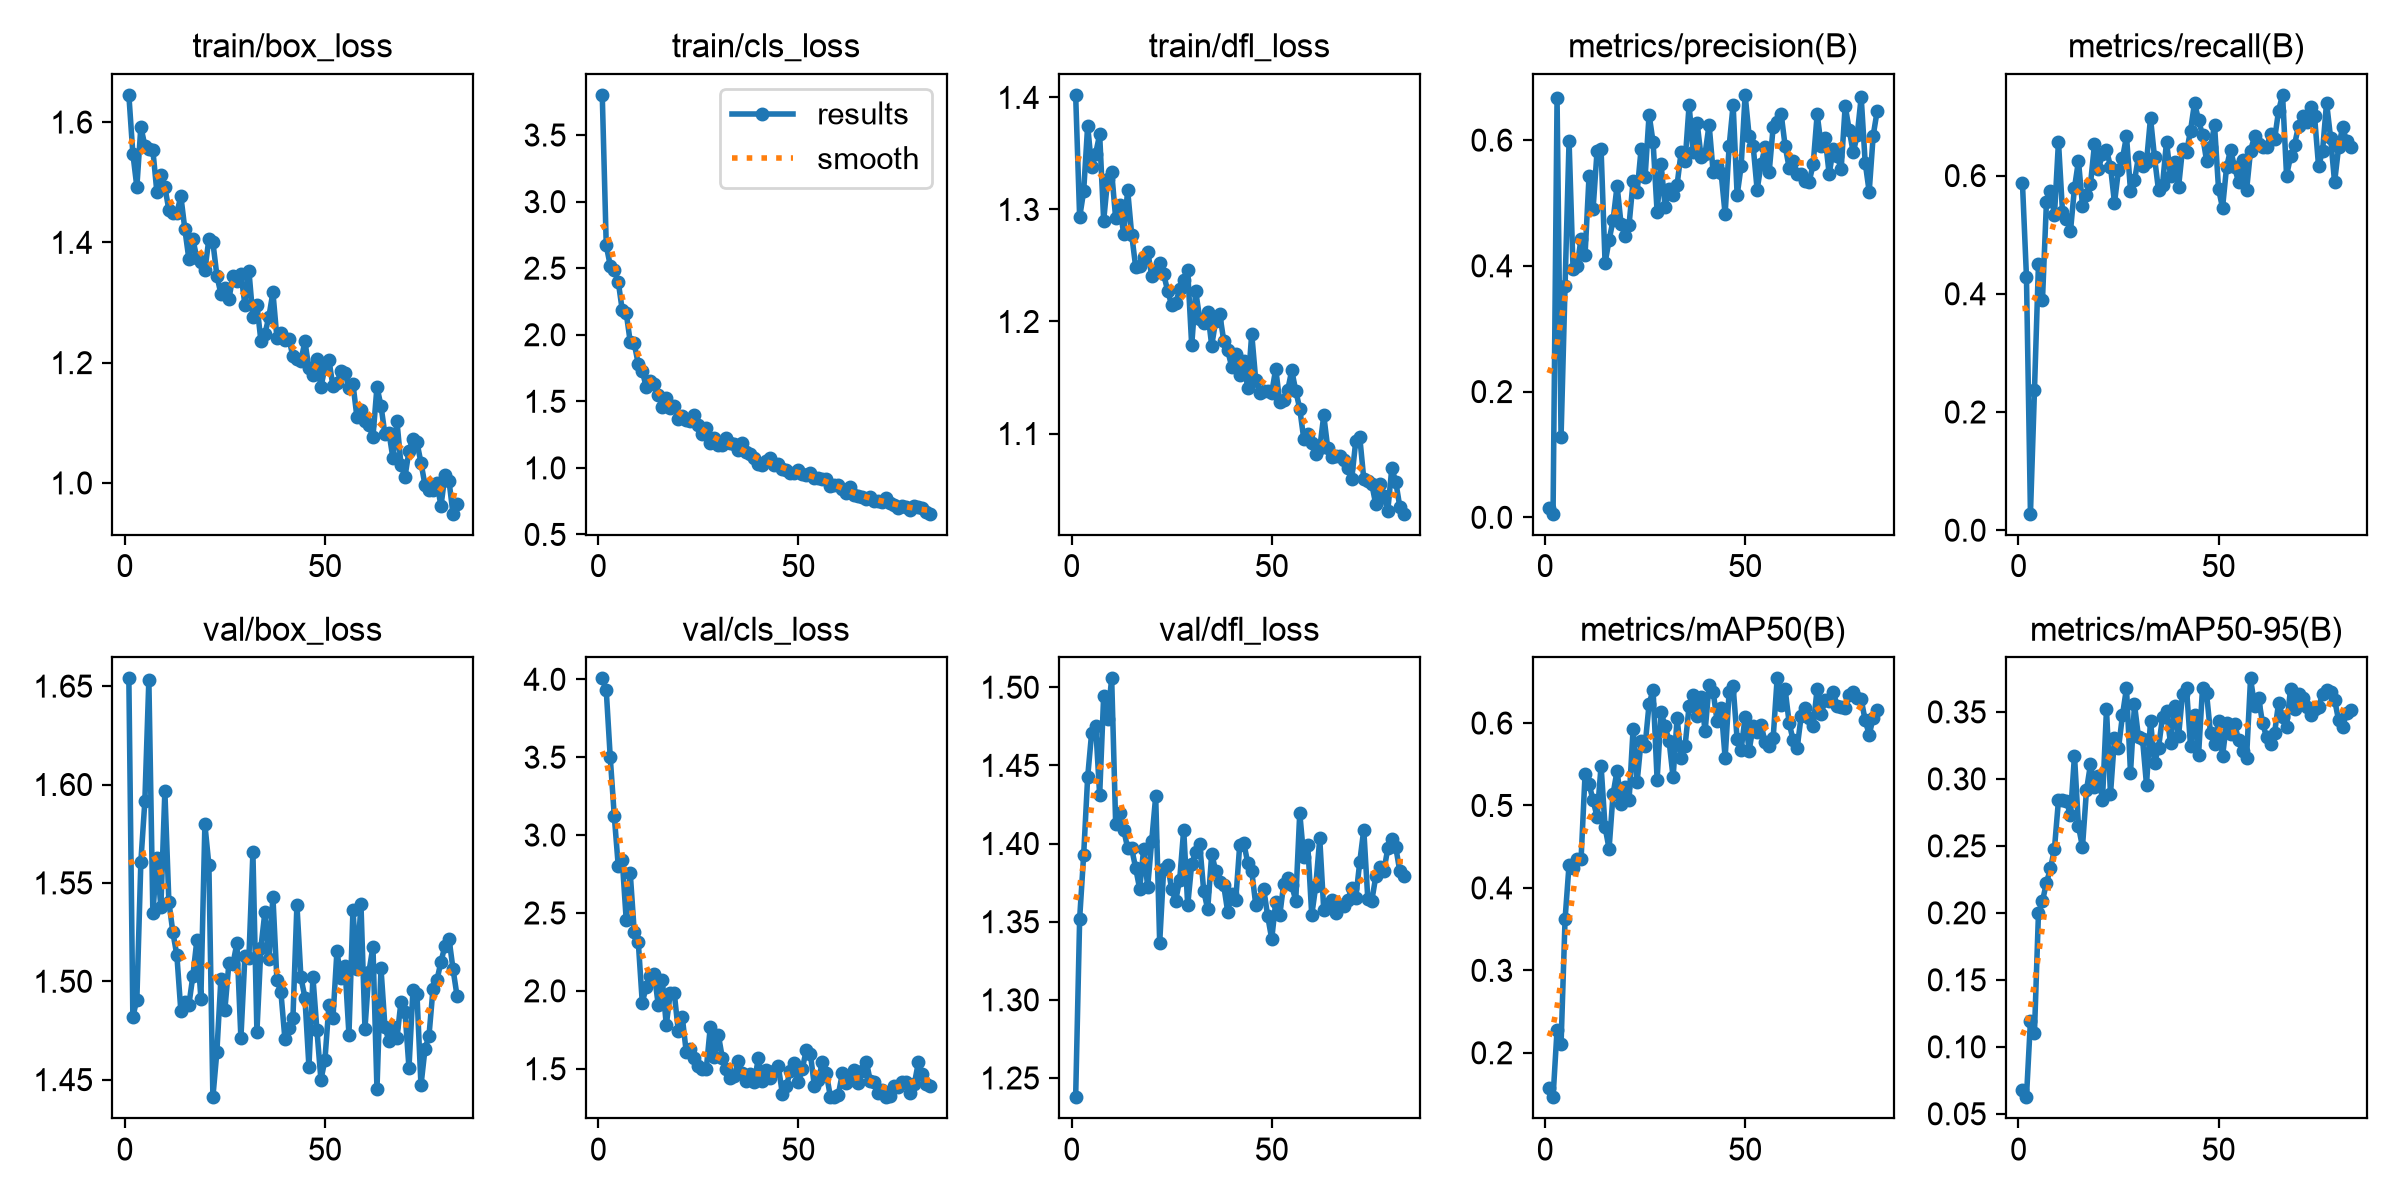

The file beside this chart, header and first rows:
epoch, time, train/box_loss, train/cls_loss, train/dfl_loss, metrics/precision(B), metrics/recall(B), metrics/mAP50(B), metrics/mAP50-95(B), val/box_loss, val/cls_loss, val/dfl_loss, lr/pg0, lr/pg1, lr/pg2
1, 21.55, 1.645, 3.802, 1.402, 0.01484, 0.5871, 0.1569, 0.0681, 1.654, 4.006, 1.238, 0.0003287, 0.0003287, 0.0003287
2, 43.08, 1.548, 2.671, 1.293, 0.00575, 0.4291, 0.1462, 0.06239, 1.482, 3.928, 1.352, 0.000665, 0.000665, 0.000665
3, 64.3, 1.492, 2.519, 1.316, 0.6667, 0.02793, 0.2281, 0.1195, 1.491, 3.498, 1.393, 0.0009945, 0.0009945, 0.0009945
4, 85.66, 1.592, 2.484, 1.375, 0.1278, 0.2364, 0.2104, 0.1105, 1.561, 3.124, 1.442, 0.001317, 0.001317, 0.001317
5, 107.5, 1.561, 2.398, 1.337, 0.3682, 0.4501, 0.3619, 0.1997, 1.592, 2.801, 1.471, 0.001372, 0.001372, 0.001372
6, 130.7, 1.555, 2.184, 1.35, 0.599, 0.3892, 0.4283, 0.2087, 1.653, 2.838, 1.475, 0.001358, 0.001358, 0.001358
7, 152.7, 1.553, 2.162, 1.367, 0.3947, 0.556, 0.4243, 0.2225, 1.535, 2.452, 1.431, 0.001344, 0.001344, 0.001344
8, 173.9, 1.484, 1.944, 1.29, 0.3993, 0.5738, 0.435, 0.2331, 1.563, 2.754, 1.495, 0.00133, 0.00133, 0.00133
9, 194.9, 1.511, 1.935, 1.327, 0.4432, 0.533, 0.4346, 0.2479, 1.538, 2.377, 1.48, 0.001316, 0.001316, 0.001316
10, 216.6, 1.492, 1.779, 1.333, 0.4176, 0.6576, 0.5384, 0.2841, 1.597, 2.315, 1.506, 0.001302, 0.001302, 0.001302
11, 238.5, 1.454, 1.729, 1.292, 0.5434, 0.5392, 0.5263, 0.2842, 1.54, 1.925, 1.412, 0.001288, 0.001288, 0.001288
12, 261.7, 1.448, 1.604, 1.304, 0.4901, 0.5262, 0.5061, 0.2835, 1.525, 2.026, 1.42, 0.001273, 0.001273, 0.001273
13, 285.3, 1.449, 1.652, 1.278, 0.5828, 0.5059, 0.4864, 0.2727, 1.513, 2.097, 1.409, 0.001259, 0.001259, 0.001259
14, 310.4, 1.477, 1.633, 1.317, 0.5857, 0.5791, 0.5482, 0.3174, 1.485, 2.11, 1.397, 0.001245, 0.001245, 0.001245
15, 336.5, 1.422, 1.551, 1.278, 0.4046, 0.625, 0.4738, 0.2646, 1.489, 1.909, 1.397, 0.001231, 0.001231, 0.001231
16, 362.3, 1.372, 1.456, 1.249, 0.4407, 0.5494, 0.4475, 0.2492, 1.488, 2.073, 1.384, 0.001217, 0.001217, 0.001217
17, 387.7, 1.405, 1.528, 1.249, 0.4727, 0.5665, 0.5141, 0.2915, 1.503, 1.78, 1.371, 0.001203, 0.001203, 0.001203
18, 413, 1.374, 1.451, 1.258, 0.5274, 0.5855, 0.5423, 0.3108, 1.521, 1.988, 1.397, 0.001189, 0.001189, 0.001189
19, 438.5, 1.368, 1.462, 1.262, 0.4661, 0.653, 0.502, 0.2938, 1.491, 1.985, 1.372, 0.001174, 0.001174, 0.001174
20, 463.2, 1.354, 1.367, 1.241, 0.4481, 0.6117, 0.5225, 0.3021, 1.58, 1.742, 1.401, 0.00116, 0.00116, 0.00116
21, 489.5, 1.406, 1.391, 1.244, 0.4657, 0.6364, 0.5067, 0.2844, 1.559, 1.831, 1.43, 0.001146, 0.001146, 0.001146
22, 518.3, 1.4, 1.359, 1.252, 0.5342, 0.6433, 0.5926, 0.352, 1.441, 1.605, 1.337, 0.001132, 0.001132, 0.001132
23, 544.5, 1.345, 1.356, 1.242, 0.517, 0.6153, 0.528, 0.2888, 1.464, 1.63, 1.384, 0.001118, 0.001118, 0.001118
24, 571.9, 1.314, 1.399, 1.227, 0.5857, 0.5537, 0.5785, 0.3302, 1.501, 1.572, 1.386, 0.001104, 0.001104, 0.001104
25, 599.3, 1.324, 1.325, 1.215, 0.5412, 0.6096, 0.5725, 0.3227, 1.486, 1.518, 1.371, 0.001089, 0.001089, 0.001089
26, 626.7, 1.305, 1.252, 1.216, 0.6407, 0.6292, 0.6233, 0.3477, 1.509, 1.496, 1.363, 0.001075, 0.001075, 0.001075
27, 654.7, 1.344, 1.298, 1.229, 0.5966, 0.6666, 0.6403, 0.3678, 1.509, 1.499, 1.377, 0.001061, 0.001061, 0.001061
28, 682.6, 1.336, 1.188, 1.237, 0.4857, 0.5746, 0.5313, 0.3045, 1.519, 1.769, 1.409, 0.001047, 0.001047, 0.001047
29, 710.1, 1.348, 1.226, 1.246, 0.5614, 0.5918, 0.6129, 0.3555, 1.471, 1.573, 1.36, 0.001033, 0.001033, 0.001033
30, 737, 1.297, 1.175, 1.179, 0.4942, 0.6321, 0.596, 0.3309, 1.513, 1.719, 1.387, 0.001019, 0.001019, 0.001019
31, 762.9, 1.353, 1.176, 1.227, 0.5224, 0.6164, 0.578, 0.3299, 1.512, 1.57, 1.395, 0.001005, 0.001005, 0.001005
32, 789.7, 1.275, 1.227, 1.202, 0.5128, 0.6229, 0.534, 0.2955, 1.565, 1.496, 1.4, 0.0009904, 0.0009904, 0.0009904
33, 815.6, 1.296, 1.186, 1.199, 0.5289, 0.6977, 0.6064, 0.3433, 1.474, 1.438, 1.37, 0.0009763, 0.0009763, 0.0009763
34, 841.8, 1.236, 1.18, 1.208, 0.5809, 0.6312, 0.5573, 0.3118, 1.517, 1.453, 1.358, 0.0009621, 0.0009621, 0.0009621
35, 868.6, 1.248, 1.131, 1.179, 0.5665, 0.575, 0.5724, 0.3231, 1.535, 1.548, 1.393, 0.000948, 0.000948, 0.000948
36, 899.6, 1.276, 1.186, 1.201, 0.6557, 0.5834, 0.6209, 0.3461, 1.511, 1.476, 1.382, 0.0009339, 0.0009339, 0.0009339
37, 931.9, 1.317, 1.119, 1.207, 0.5812, 0.6576, 0.6346, 0.3503, 1.543, 1.423, 1.376, 0.0009197, 0.0009197, 0.0009197
38, 964.3, 1.241, 1.101, 1.183, 0.6277, 0.599, 0.6081, 0.3265, 1.501, 1.463, 1.373, 0.0009056, 0.0009056, 0.0009056
39, 996.3, 1.25, 1.072, 1.174, 0.573, 0.6236, 0.6319, 0.3545, 1.494, 1.416, 1.356, 0.0008914, 0.0008914, 0.0008914
40, 1030, 1.238, 1.03, 1.16, 0.5787, 0.5799, 0.5902, 0.3317, 1.471, 1.567, 1.368, 0.0008773, 0.0008773, 0.0008773
41, 1063, 1.24, 1.019, 1.171, 0.6248, 0.6452, 0.6463, 0.3633, 1.476, 1.42, 1.364, 0.0008631, 0.0008631, 0.0008631
42, 1097, 1.211, 1.054, 1.152, 0.5494, 0.6394, 0.6382, 0.3675, 1.481, 1.493, 1.399, 0.000849, 0.000849, 0.000849
43, 1130, 1.206, 1.076, 1.165, 0.5589, 0.6761, 0.6021, 0.3246, 1.539, 1.441, 1.401, 0.0008348, 0.0008348, 0.0008348
44, 1164, 1.203, 1.025, 1.14, 0.5477, 0.7228, 0.6187, 0.3478, 1.502, 1.485, 1.388, 0.0008207, 0.0008207, 0.0008207
45, 1198, 1.235, 1.028, 1.189, 0.4821, 0.6944, 0.5576, 0.3176, 1.492, 1.516, 1.382, 0.0008065, 0.0008065, 0.0008065
46, 1233, 1.19, 0.9915, 1.148, 0.59, 0.6681, 0.6378, 0.3678, 1.457, 1.341, 1.361, 0.0007924, 0.0007924, 0.0007924
47, 1264, 1.18, 0.9867, 1.136, 0.6562, 0.6255, 0.6444, 0.3639, 1.502, 1.387, 1.365, 0.0007782, 0.0007782, 0.0007782
48, 1292, 1.205, 0.9603, 1.138, 0.5124, 0.6482, 0.5804, 0.3339, 1.475, 1.488, 1.371, 0.0007641, 0.0007641, 0.0007641
49, 1319, 1.16, 0.9627, 1.138, 0.5584, 0.6853, 0.5678, 0.3259, 1.45, 1.537, 1.353, 0.0007499, 0.0007499, 0.0007499
50, 1347, 1.192, 0.9835, 1.136, 0.672, 0.5774, 0.6076, 0.343, 1.46, 1.414, 1.339, 0.0007358, 0.0007358, 0.0007358
51, 1377, 1.204, 0.9537, 1.158, 0.6066, 0.5454, 0.5665, 0.317, 1.488, 1.5, 1.363, 0.0007216, 0.0007216, 0.0007216
52, 1405, 1.161, 0.9489, 1.128, 0.5912, 0.6139, 0.5961, 0.3415, 1.481, 1.622, 1.354, 0.0007075, 0.0007075, 0.0007075
53, 1433, 1.166, 0.959, 1.13, 0.5209, 0.6439, 0.5893, 0.3335, 1.515, 1.598, 1.374, 0.0006934, 0.0006934, 0.0006934
54, 1459, 1.185, 0.9225, 1.139, 0.5625, 0.6143, 0.5975, 0.3412, 1.501, 1.391, 1.378, 0.0006792, 0.0006792, 0.0006792
55, 1487, 1.183, 0.9213, 1.156, 0.5888, 0.5893, 0.5764, 0.3291, 1.508, 1.43, 1.373, 0.0006651, 0.0006651, 0.0006651
56, 1514, 1.159, 0.9143, 1.138, 0.5488, 0.6262, 0.5727, 0.3206, 1.473, 1.541, 1.364, 0.0006509, 0.0006509, 0.0006509
57, 1541, 1.165, 0.9153, 1.122, 0.6207, 0.5748, 0.5816, 0.3155, 1.536, 1.47, 1.42, 0.0006368, 0.0006368, 0.0006368
58, 1568, 1.109, 0.8617, 1.095, 0.6296, 0.6422, 0.6542, 0.375, 1.506, 1.322, 1.391, 0.0006226, 0.0006226, 0.0006226
59, 1596, 1.121, 0.8713, 1.1, 0.6415, 0.6662, 0.6222, 0.3546, 1.539, 1.322, 1.399, 0.0006085, 0.0006085, 0.0006085
60, 1624, 1.103, 0.8733, 1.091, 0.5906, 0.6542, 0.641, 0.3605, 1.476, 1.335, 1.354, 0.0005943, 0.0005943, 0.0005943
... 23 more rows
